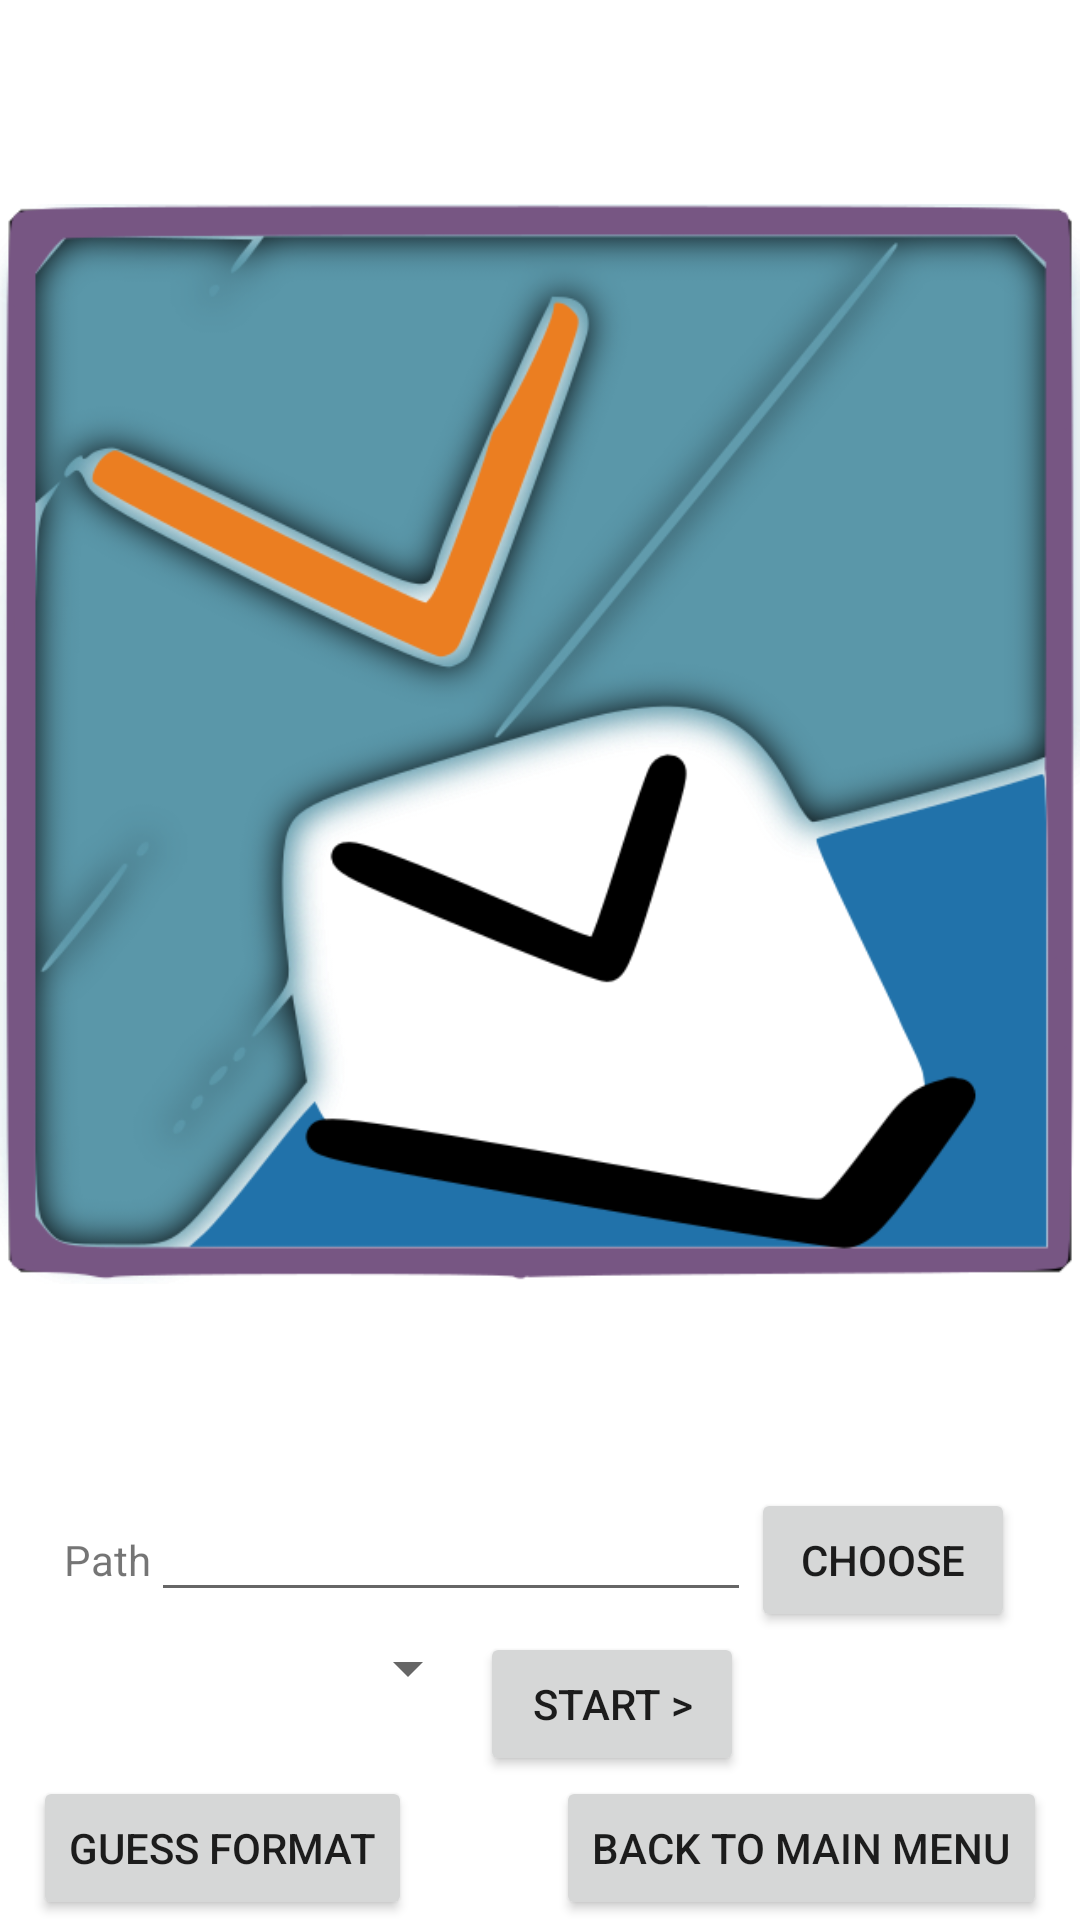

Layout XML and referenced resources for this Android screen:
<!-- AndroidManifest.xml: fallback theme Theme.MaterialComponents.DayNight.NoActionBar -->
<!-- res/layout/form.xml -->
<?xml version="1.0" encoding="utf-8"?>
<LinearLayout xmlns:android="http://schemas.android.com/apk/res/android"
    android:layout_width="fill_parent"
    android:layout_height="fill_parent"
    android:gravity="center_horizontal"
    android:orientation="vertical" >

    <ImageView
        android:id="@+id/ImageView01"
        android:layout_width="fill_parent"
        android:layout_height="0dp"
        android:layout_weight="1"
        android:contentDescription="big picture"
        android:src="@drawable/iconv3" />

    <LinearLayout
        android:layout_width="fill_parent"
        android:layout_height="wrap_content"
        android:gravity="center_horizontal"
        android:orientation="vertical" >

        <LinearLayout
            android:layout_width="fill_parent"
            android:layout_height="wrap_content"
            android:gravity="center_horizontal"
            android:orientation="horizontal" >

            <TextView
                android:layout_width="wrap_content"
                android:layout_height="wrap_content"
                android:text="@+string/path" />

            <EditText
                android:id="@+id/filename"
                android:layout_width="wrap_content"
                android:layout_height="wrap_content"
                android:singleLine="true"
                android:width="200dip" />

            <Button
                android:id="@+id/selectfile"
                android:layout_width="wrap_content"
                android:layout_height="wrap_content"
                android:text="@+string/selectfile" />
        </LinearLayout>

        <LinearLayout
            android:layout_width="fill_parent"
            android:layout_height="wrap_content"
            android:gravity="center_horizontal"
            android:orientation="horizontal" >

            <Spinner
                android:id="@+id/conversionSet"
                android:layout_width="wrap_content"
                android:layout_height="wrap_content" />

            <Button
                android:id="@+id/start"
                android:layout_width="wrap_content"
                android:layout_height="wrap_content"
                android:text="@+string/start" />
        </LinearLayout>

        <LinearLayout
            android:layout_width="fill_parent"
            android:layout_height="wrap_content"
            android:gravity="center_horizontal"
            android:orientation="horizontal" >

            <Button
                android:id="@+id/guessconvset"
                android:layout_width="wrap_content"
                android:layout_height="wrap_content"
                android:text="@+string/guessconvset"/>

            <ProgressBar
                android:id="@+id/guessing"
                android:layout_width="wrap_content"
                android:layout_height="wrap_content"
                android:indeterminate="true" 
                android:visibility="invisible"/>

            <Button
                android:id="@+id/backtomainmenu"
                android:layout_width="wrap_content"
                android:layout_height="wrap_content"
                android:text="@+string/backtomainmenu" />
        </LinearLayout>
    </LinearLayout>

</LinearLayout>
<!-- resources referenced by this layout -->
<resources>
  <!-- drawable iconv3: png bitmap (drawable, 130694 bytes) -->
  <string name="backtomainmenu">Back to Main menu</string>
  <string name="guessconvset">Guess format</string>
  <string name="path">Path</string>
  <string name="selectfile">Choose</string>
  <string name="start">Start &gt;</string>
</resources>
